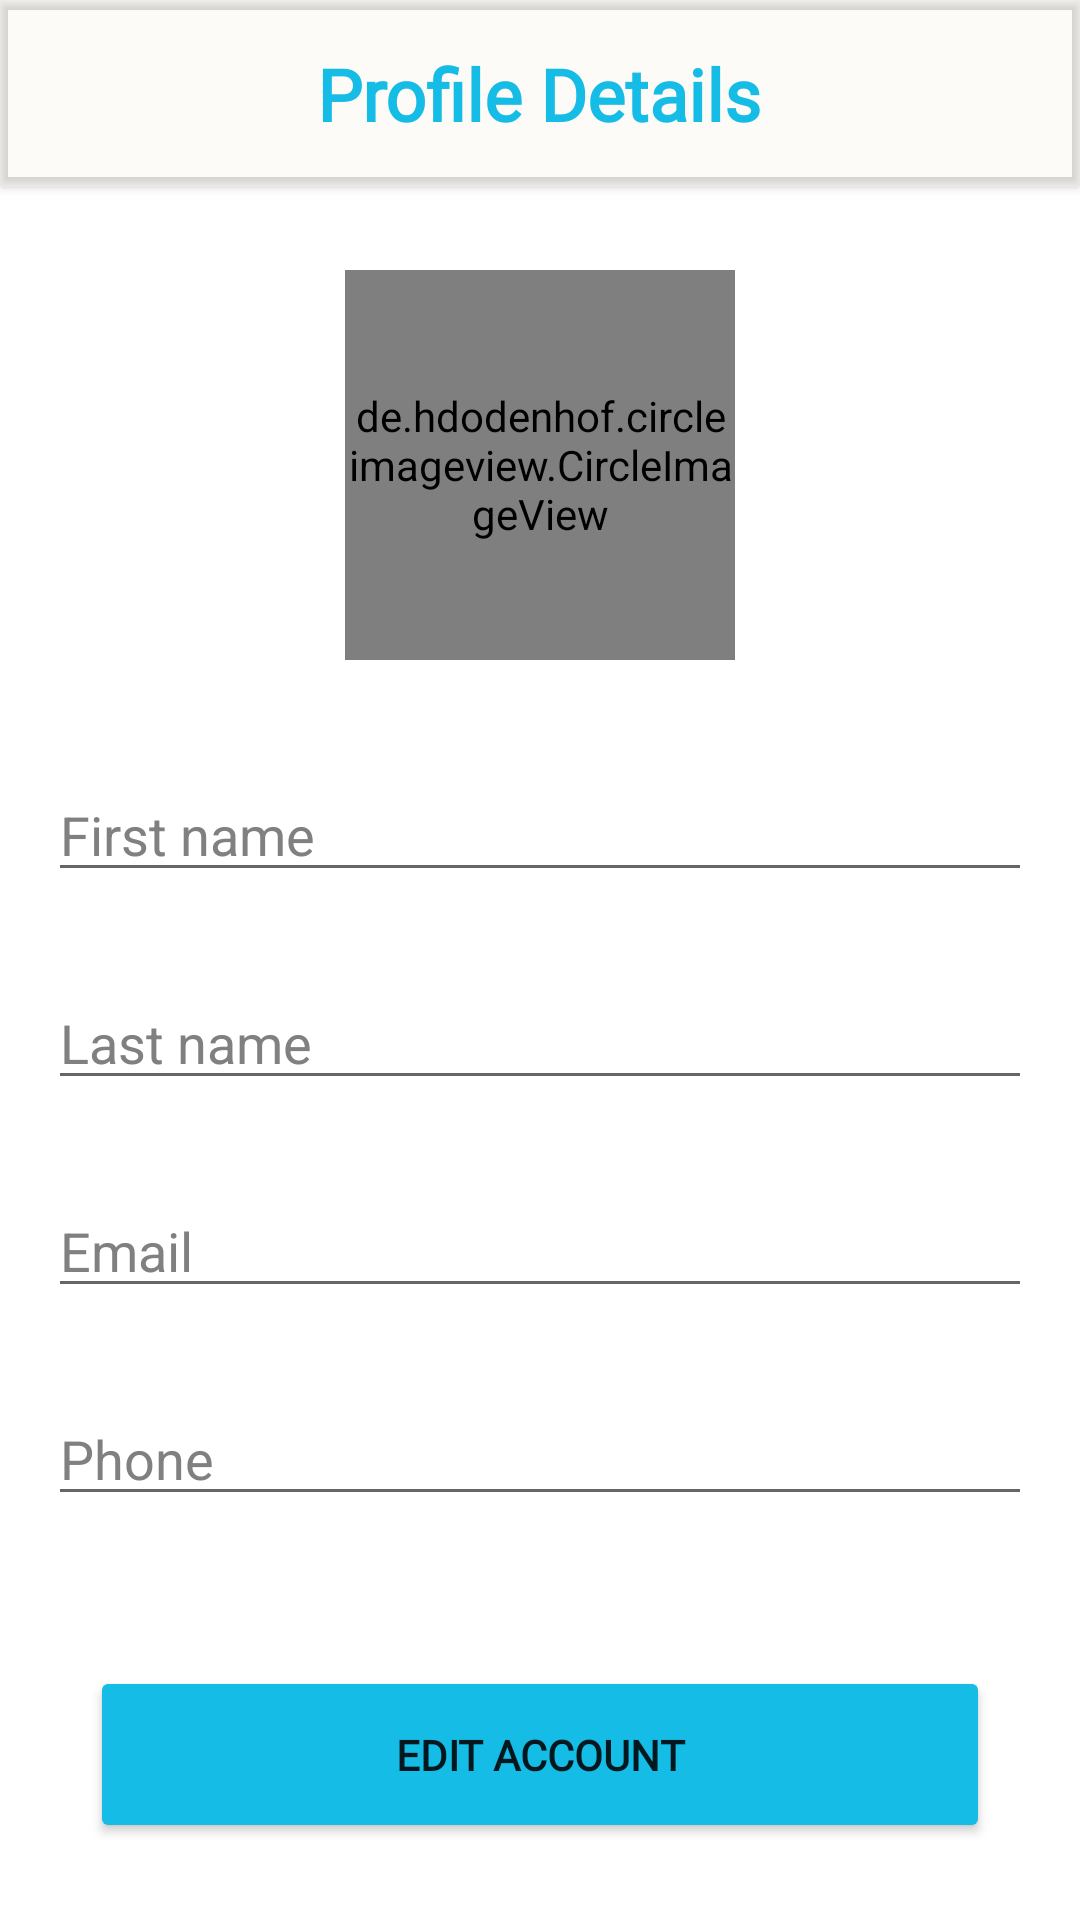

Android layout source for this screen:
<!-- AndroidManifest.xml: application theme Theme.SpottersDispatch -->
<!-- res/layout/activity_edit_profile.xml -->
<?xml version="1.0" encoding="utf-8"?>
<androidx.constraintlayout.widget.ConstraintLayout xmlns:android="http://schemas.android.com/apk/res/android"
    xmlns:app="http://schemas.android.com/apk/res-auto"
    xmlns:tools="http://schemas.android.com/tools"
    android:layout_width="match_parent"
    android:layout_height="match_parent"
    tools:context=".Edit_profile">

    <androidx.cardview.widget.CardView
        android:layout_width="match_parent"
        android:layout_height="wrap_content"
        app:layout_constraintEnd_toEndOf="parent"
        app:layout_constraintStart_toStartOf="parent"
        app:layout_constraintTop_toTopOf="parent"
        android:backgroundTint="#34F0EAD6">

        <RelativeLayout
            android:id="@+id/id1"
            android:layout_width="match_parent"
            android:layout_height="wrap_content"
            android:padding="15dp">

            <TextView
                android:id="@+id/textView7"
                android:layout_width="wrap_content"
                android:layout_height="wrap_content"
                android:layout_centerInParent="true"
                android:layout_marginStart="16dp"
                android:fontFamily="@font/roboto_condensed_light"
                android:text="Profile Details"
                android:textColor="@color/main"
                android:textSize="24sp"
                android:textStyle="bold" />

            <ImageView
                android:id="@+id/logo"
                android:layout_width="wrap_content"
                android:layout_height="wrap_content"
                android:layout_alignParentStart="true"
                android:layout_centerVertical="true"
                android:background="@drawable/ic_baseline_arrow_back_24"
                android:backgroundTint="@color/black"
                android:onClick="backbtn" />

        </RelativeLayout>
    </androidx.cardview.widget.CardView>

    <de.hdodenhof.circleimageview.CircleImageView
        android:id="@+id/profile_img"
        android:layout_width="130dp"
        android:layout_height="130dp"
        android:layout_marginTop="90dp"
        app:layout_constraintEnd_toEndOf="parent"
        app:layout_constraintStart_toStartOf="parent"
        app:layout_constraintTop_toTopOf="parent"
        android:background="@drawable/ic_baseline_person_pin_24" />


    <EditText
        android:id="@+id/Fname"
        android:layout_width="0dp"
        android:layout_height="wrap_content"
        android:layout_marginStart="16dp"
        android:layout_marginEnd="16dp"
        android:layout_marginTop="20dp"
        android:ems="10"
        android:textColorHint="@color/gray"
        android:hint="First name"
        android:inputType="textPersonName"
        app:layout_constraintBottom_toBottomOf="parent"
        app:layout_constraintEnd_toEndOf="parent"
        app:layout_constraintHorizontal_bias="0.0"
        app:layout_constraintStart_toStartOf="parent"
        app:layout_constraintTop_toBottomOf="@+id/profile_img"
        app:layout_constraintVertical_bias="0.045" />

    <EditText
        android:id="@+id/Lname"
        android:layout_width="0dp"
        android:layout_height="wrap_content"
        android:layout_marginStart="16dp"
        android:layout_marginTop="28dp"
        android:layout_marginEnd="16dp"
        android:ems="10"
        android:textColorHint="@color/gray"
        android:inputType="textPersonName"
        android:hint="Last name"
        app:layout_constraintEnd_toEndOf="parent"
        app:layout_constraintHorizontal_bias="0.497"
        app:layout_constraintStart_toStartOf="parent"
        app:layout_constraintTop_toBottomOf="@+id/Fname"
        android:autofillHints="" />


    <EditText
        android:id="@+id/Email"
        android:layout_width="0dp"
        android:layout_height="wrap_content"
        android:layout_marginStart="16dp"
        android:layout_marginTop="28dp"
        android:layout_marginEnd="16dp"
        android:ems="10"
        android:inputType="textEmailAddress"
        android:hint="Email"
        android:textColorHint="@color/gray"
        app:layout_constraintEnd_toEndOf="parent"
        app:layout_constraintStart_toStartOf="parent"
        app:layout_constraintTop_toBottomOf="@+id/Lname" />

    <EditText
        android:id="@+id/userphone"
        android:layout_width="0dp"
        android:layout_height="wrap_content"
        android:layout_marginStart="16dp"
        android:layout_marginTop="28dp"
        android:layout_marginEnd="16dp"
        android:ems="10"
        android:textColorHint="@color/gray"
        android:inputType="phone"
        android:hint="Phone"
        app:layout_constraintEnd_toEndOf="parent"
        app:layout_constraintStart_toStartOf="parent"
        app:layout_constraintTop_toBottomOf="@+id/Email"
        tools:ignore="HardcodedText" />

    <Button
        android:id="@+id/Editprofile"
        android:layout_width="0dp"
        android:layout_height="wrap_content"
        android:layout_marginHorizontal="30dp"
        android:layout_marginBottom="8dp"
        android:backgroundTint="@color/main"
        android:fontFamily="@font/roboto_condensed_light"
        android:padding="20dp"
        android:text="Edit account"
        android:textAlignment="center"
        android:textStyle="bold"
        android:layout_marginTop="50dp"
        app:layout_constraintEnd_toEndOf="parent"
        app:layout_constraintStart_toStartOf="parent"
        app:layout_constraintTop_toBottomOf="@+id/userphone" />

</androidx.constraintlayout.widget.ConstraintLayout>
<!-- resources referenced by this layout -->
<resources>
  <color name="black">#FF000000</color>
  <color name="gray">#808080</color>
  <color name="main">#15BCE5</color>
  <!-- drawable ic_baseline_person_pin_24 (drawable) -->
  <vector android:autoMirrored="true" android:height="24dp"
      android:tint="#545252" android:viewportHeight="24"
      android:viewportWidth="24" android:width="24dp" xmlns:android="http://schemas.android.com/apk/res/android">
      <path android:fillColor="@android:color/white" android:pathData="M12,2c-4.97,0 -9,4.03 -9,9 0,4.17 2.84,7.67 6.69,8.69L12,22l2.31,-2.31C18.16,18.67 21,15.17 21,11c0,-4.97 -4.03,-9 -9,-9zM12,4c1.66,0 3,1.34 3,3s-1.34,3 -3,3 -3,-1.34 -3,-3 1.34,-3 3,-3zM12,18.3c-2.5,0 -4.71,-1.28 -6,-3.22 0.03,-1.99 4,-3.08 6,-3.08 1.99,0 5.97,1.09 6,3.08 -1.29,1.94 -3.5,3.22 -6,3.22z"/>
  </vector>
  <style name="Theme.SpottersDispatch" parent="Theme.MaterialComponents.Light.NoActionBar">
          
          <item name="colorPrimary">@color/purple_500</item>
          <item name="colorPrimaryVariant">@color/purple_700</item>
          <item name="colorOnPrimary">@color/white</item>
          
          <item name="colorSecondary">@color/teal_200</item>
          <item name="colorSecondaryVariant">@color/teal_700</item>
          <item name="colorOnSecondary">@color/black</item>
          
          <item name="android:statusBarColor" tools:targetApi="l">@color/main</item>
          
      </style>
  <color name="purple_500">#15BCE5</color>
  <color name="purple_700">#15BCE5</color>
  <color name="white">#FFFFFFFF</color>
  <color name="teal_200">#FF03DAC5</color>
  <color name="teal_700">#FF018786</color>
</resources>
